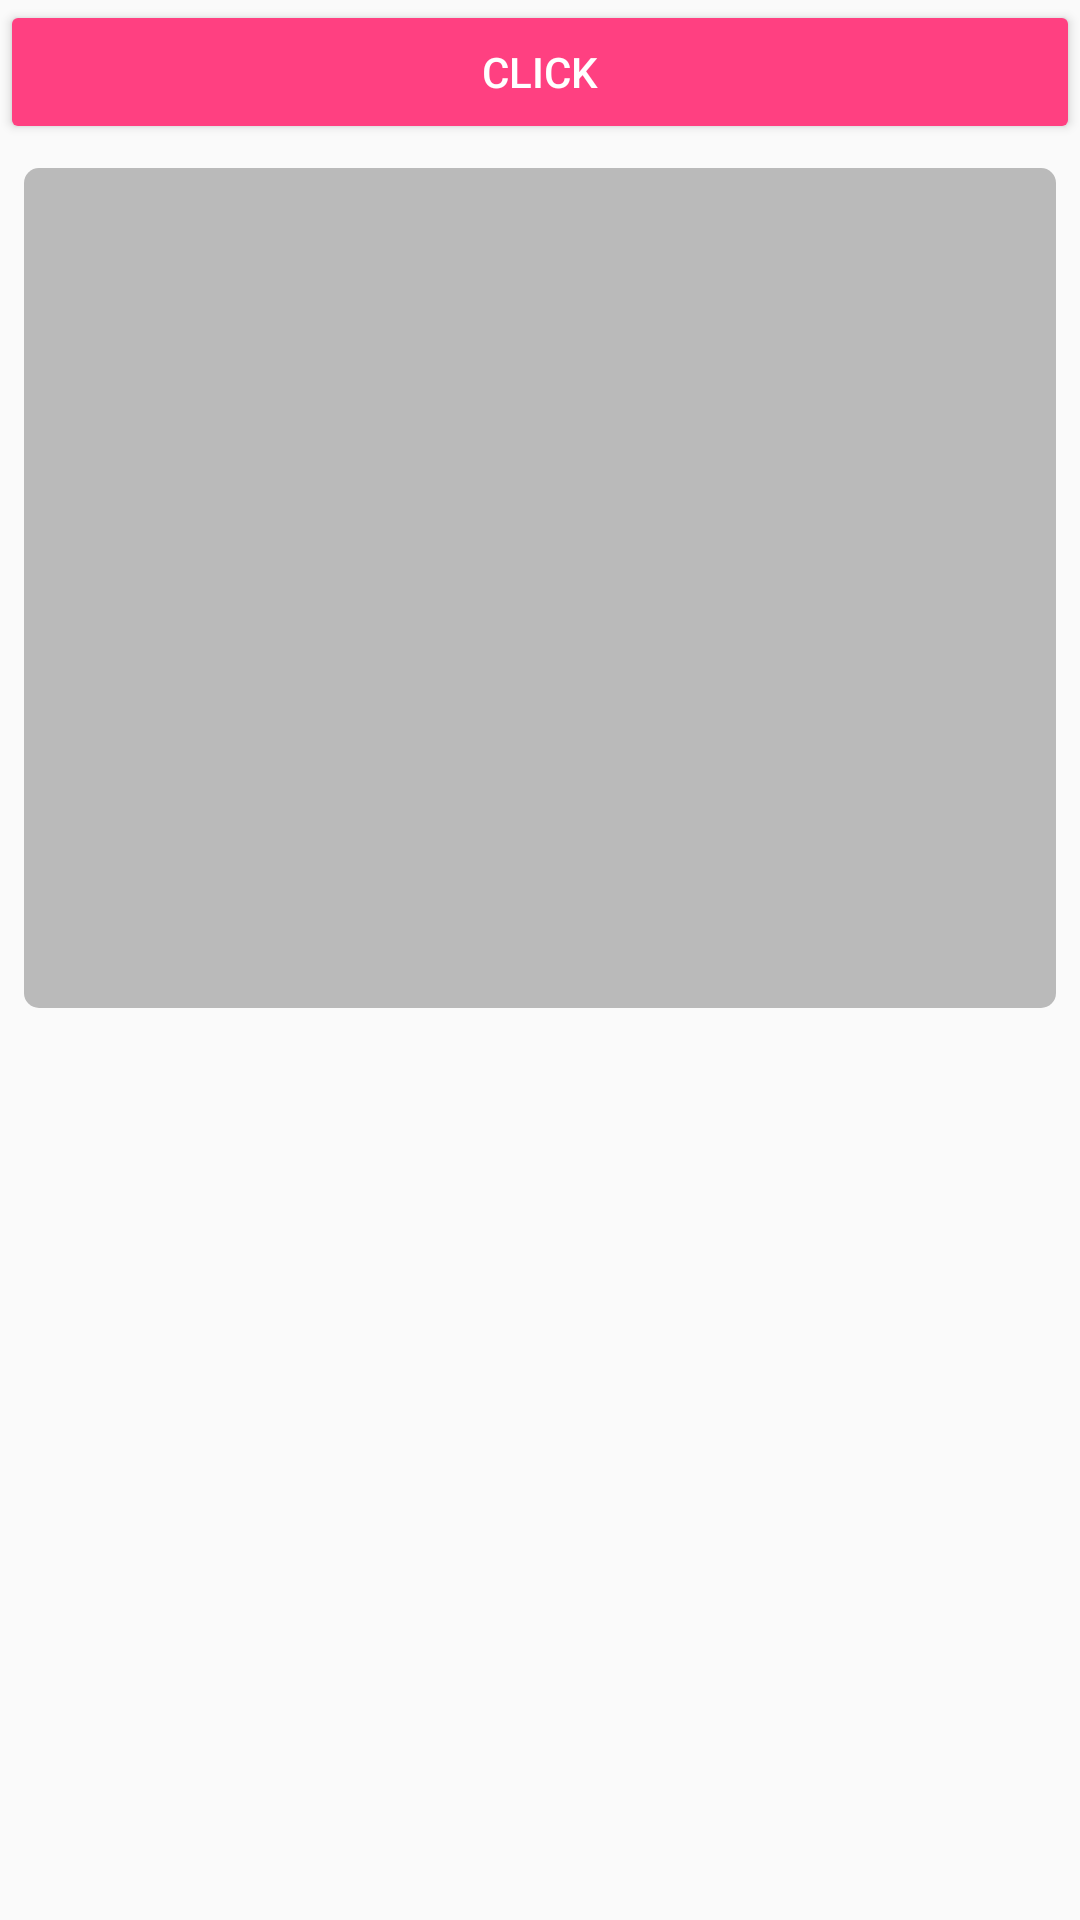

This screen was rendered from an Android layout file. Write that file and the resources it references.
<!-- AndroidManifest.xml: application theme AppTheme -->
<!-- res/layout/activity_third.xml -->
<FrameLayout
    android:id="@+id/main_third_layout"
    xmlns:android="http://schemas.android.com/apk/res/android"
    android:layout_width="match_parent"
    android:layout_height="match_parent">

    <LinearLayout android:layout_height="match_parent"
        android:layout_width="match_parent"
        android:orientation="vertical">


        <Button
            android:layout_width="match_parent"
            android:layout_height="wrap_content"
            android:text="@string/click"
            android:id="@+id/button_click"/>

        <TextView
            android:id="@+id/view_for_animation"
            android:layout_width="match_parent"
            android:layout_height="match_parent"
            android:background="@drawable/back_bor_text"
            android:layout_margin="8dp"
            android:visibility="visible"
            android:layout_weight="1"/>

            <android.support.v7.widget.RecyclerView
                android:id="@+id/my_recycler_view"
                android:layout_width="match_parent"
                android:layout_height="match_parent"
                android:layout_weight="1">

            </android.support.v7.widget.RecyclerView>
    </LinearLayout>

</FrameLayout>
<!-- resources referenced by this layout -->
<resources>
  <!-- drawable back_bor_text (drawable) -->
  <shape xmlns:android="http://schemas.android.com/apk/res/android"
      android:shape="rectangle">
          <solid android:color="#42000000" />
          <corners android:radius="5dp" />
      </shape>
  <string name="click">click</string>
  <style name="AppTheme" parent="Theme.AppCompat.Light.NoActionBar">
  
          
  
  
          <item name="android:actionBarTheme" tools:targetApi="lollipop"> @style/Base.ThemeOverlay.AppCompat.ActionBar.my</item>
          <item name="android:windowActivityTransitions" tools:targetApi="lollipop">true</item>
          <item name="android:toolbarStyle" tools:targetApi="lollipop">@style/Base.TextAppearance.Widget.AppCompat.Toolbar.Title.My </item>
  
  
  
          <item name="buttonStyle">@style/Widget.AppCompat.Button.Colored</item>
  
         
          <item name="android:editTextColor">@color/colorSecondaryForTextInverce</item>
          <item name="colorPrimary">@color/colorPrimary</item>
          <item name="colorPrimaryDark">@color/colorPrimaryDark</item>
          <item name="colorAccent">@color/colorAccent</item>
          <item name="android:textColorPrimary">@color/colorPrimaryForText</item>
          <item name="android:textColorSecondary">@color/colorSecondaryForText</item>
          <item name="android:textColorTertiary">@color/colorTrihderyForText</item>
  
        
          <item name="buttonBarPositiveButtonStyle">@style/Widget.AppCompat.Button.Borderless.Colored.OtherColor</item>
          <item name="buttonBarNegativeButtonStyle">@style/Widget.AppCompat.Button.Borderless.Colored.SecondColor</item>
          <item name="buttonBarNeutralButtonStyle">@color/colorPrimaryForTextInverce</item>
      </style>
  <style name="Base.ThemeOverlay.AppCompat.ActionBar.my" parent="Base.ThemeOverlay.AppCompat.ActionBar">
          <item name="colorControlNormal">@color/colorReverce</item>
          <item name="android:textColor">@color/colorBlack</item>
          <item name="android:textColorPrimary">@color/colorReverce</item>
  
      </style>
  <style name="Base.TextAppearance.Widget.AppCompat.Toolbar.Title.My" parent="Base.TextAppearance.Widget.AppCompat.Toolbar.Title">
          <item name="android:textColor">@color/colorReverce</item>
      </style>
  <color name="colorSecondaryForTextInverce">#d9dbe607</color>
  <color name="colorPrimary">#3F51B5</color>
  <color name="colorPrimaryDark">#303F9F</color>
  <color name="colorAccent">#FF4081</color>
  <color name="colorPrimaryForText">#d9e60707</color>
  <color name="colorSecondaryForText">#d93be607</color>
  <color name="colorTrihderyForText">#d90e07e6</color>
  <style name="Widget.AppCompat.Button.Borderless.Colored.OtherColor">
          <item name="android:textColor"> @color/colorSecondaryForTextInverce</item>
      </style>
  <style name="Widget.AppCompat.Button.Borderless.Colored.SecondColor">
          <item name="android:textColor"> @color/colorTrihderyForTextInverce</item>
      </style>
  <color name="colorPrimaryForTextInverce">#d9078de6</color>
  <color name="colorReverce">#ffffff</color>
  <color name="colorBlack">#000000</color>
  <color name="colorTrihderyForTextInverce">#d9e607bd</color>
</resources>
